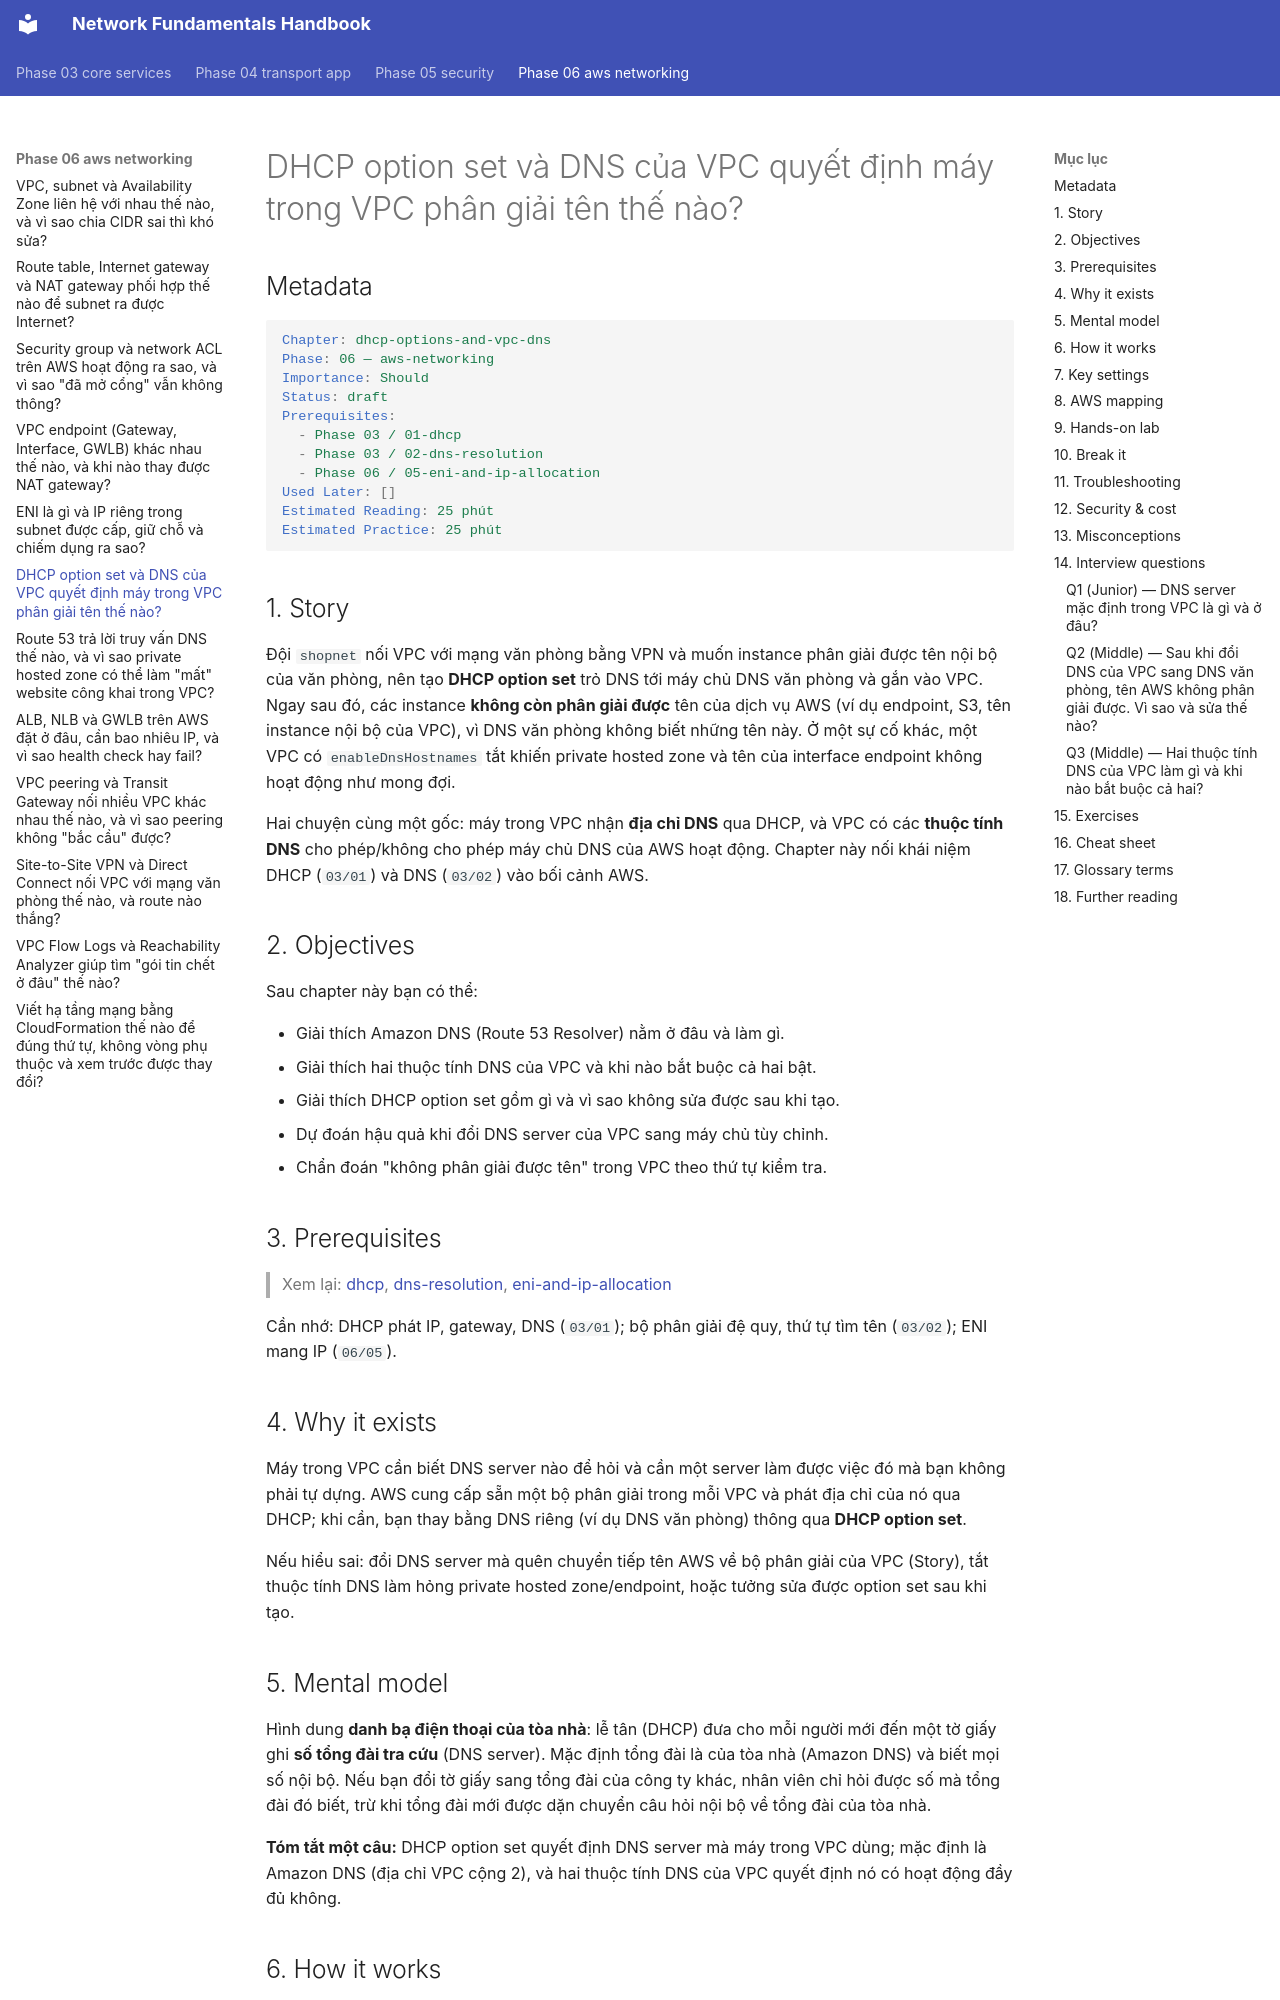

repository: makumawari/ccna-handbook · page: phase-06-aws-networking/06-dhcp-options-and-vpc-dns/index.html · generator: mkdocs

---
tags:
  - Should
  - AWS
  - DHCP
  - DNS
  - Troubleshooting
---

# DHCP option set và DNS của VPC quyết định máy trong VPC phân giải tên thế nào?

## Metadata

```yaml
Chapter: dhcp-options-and-vpc-dns
Phase: 06 — aws-networking
Importance: Should
Status: draft
Prerequisites:
  - Phase 03 / 01-dhcp
  - Phase 03 / 02-dns-resolution
  - Phase 06 / 05-eni-and-ip-allocation
Used Later: []
Estimated Reading: 25 phút
Estimated Practice: 25 phút
```

## 1. Story

<!-- Mức bắt buộc (Should): Đủ -->
<!-- DRAFT: người học cần viết lại bằng lời mình -->

Đội `shopnet` nối VPC với mạng văn phòng bằng VPN và muốn instance phân giải được tên nội bộ của văn phòng, nên tạo **DHCP option set** trỏ DNS tới máy chủ DNS văn phòng và gắn vào VPC. Ngay sau đó, các instance **không còn phân giải được** tên của dịch vụ AWS (ví dụ endpoint, S3, tên instance nội bộ của VPC), vì DNS văn phòng không biết những tên này. Ở một sự cố khác, một VPC có `enableDnsHostnames` tắt khiến private hosted zone và tên của interface endpoint không hoạt động như mong đợi.

Hai chuyện cùng một gốc: máy trong VPC nhận **địa chỉ DNS** qua DHCP, và VPC có các **thuộc tính DNS** cho phép/không cho phép máy chủ DNS của AWS hoạt động. Chapter này nối khái niệm DHCP (`03/01`) và DNS (`03/02`) vào bối cảnh AWS.

## 2. Objectives

<!-- Mức bắt buộc (Should): Đủ -->
<!-- DRAFT: người học cần viết lại bằng lời mình -->

Sau chapter này bạn có thể:

- Giải thích Amazon DNS (Route 53 Resolver) nằm ở đâu và làm gì.
- Giải thích hai thuộc tính DNS của VPC và khi nào bắt buộc cả hai bật.
- Giải thích DHCP option set gồm gì và vì sao không sửa được sau khi tạo.
- Dự đoán hậu quả khi đổi DNS server của VPC sang máy chủ tùy chỉnh.
- Chẩn đoán "không phân giải được tên" trong VPC theo thứ tự kiểm tra.

## 3. Prerequisites

<!-- Mức bắt buộc (Should): Đủ -->
<!-- DRAFT: người học cần viết lại bằng lời mình -->

> Xem lại: [dhcp](../phase-03-core-services/01-dhcp.md), [dns-resolution](../phase-03-core-services/02-dns-resolution.md), [eni-and-ip-allocation](05-eni-and-ip-allocation.md)

Cần nhớ: DHCP phát IP, gateway, DNS (`03/01`); bộ phân giải đệ quy, thứ tự tìm tên (`03/02`); ENI mang IP (`06/05`).

## 4. Why it exists

<!-- Mức bắt buộc (Should): Đủ -->
<!-- DRAFT: người học cần viết lại bằng lời mình -->

Máy trong VPC cần biết DNS server nào để hỏi và cần một server làm được việc đó mà bạn không phải tự dựng. AWS cung cấp sẵn một bộ phân giải trong mỗi VPC và phát địa chỉ của nó qua DHCP; khi cần, bạn thay bằng DNS riêng (ví dụ DNS văn phòng) thông qua **DHCP option set**.

Nếu hiểu sai: đổi DNS server mà quên chuyển tiếp tên AWS về bộ phân giải của VPC (Story), tắt thuộc tính DNS làm hỏng private hosted zone/endpoint, hoặc tưởng sửa được option set sau khi tạo.

## 5. Mental model

<!-- Mức bắt buộc (Should): Đủ -->
<!-- DRAFT: người học cần viết lại bằng lời mình -->

Hình dung **danh bạ điện thoại của tòa nhà**: lễ tân (DHCP) đưa cho mỗi người mới đến một tờ giấy ghi **số tổng đài tra cứu** (DNS server). Mặc định tổng đài là của tòa nhà (Amazon DNS) và biết mọi số nội bộ. Nếu bạn đổi tờ giấy sang tổng đài của công ty khác, nhân viên chỉ hỏi được số mà tổng đài đó biết, trừ khi tổng đài mới được dặn chuyển câu hỏi nội bộ về tổng đài của tòa nhà.

**Tóm tắt một câu:** DHCP option set quyết định DNS server mà máy trong VPC dùng; mặc định là Amazon DNS (địa chỉ VPC cộng 2), và hai thuộc tính DNS của VPC quyết định nó có hoạt động đầy đủ không.
